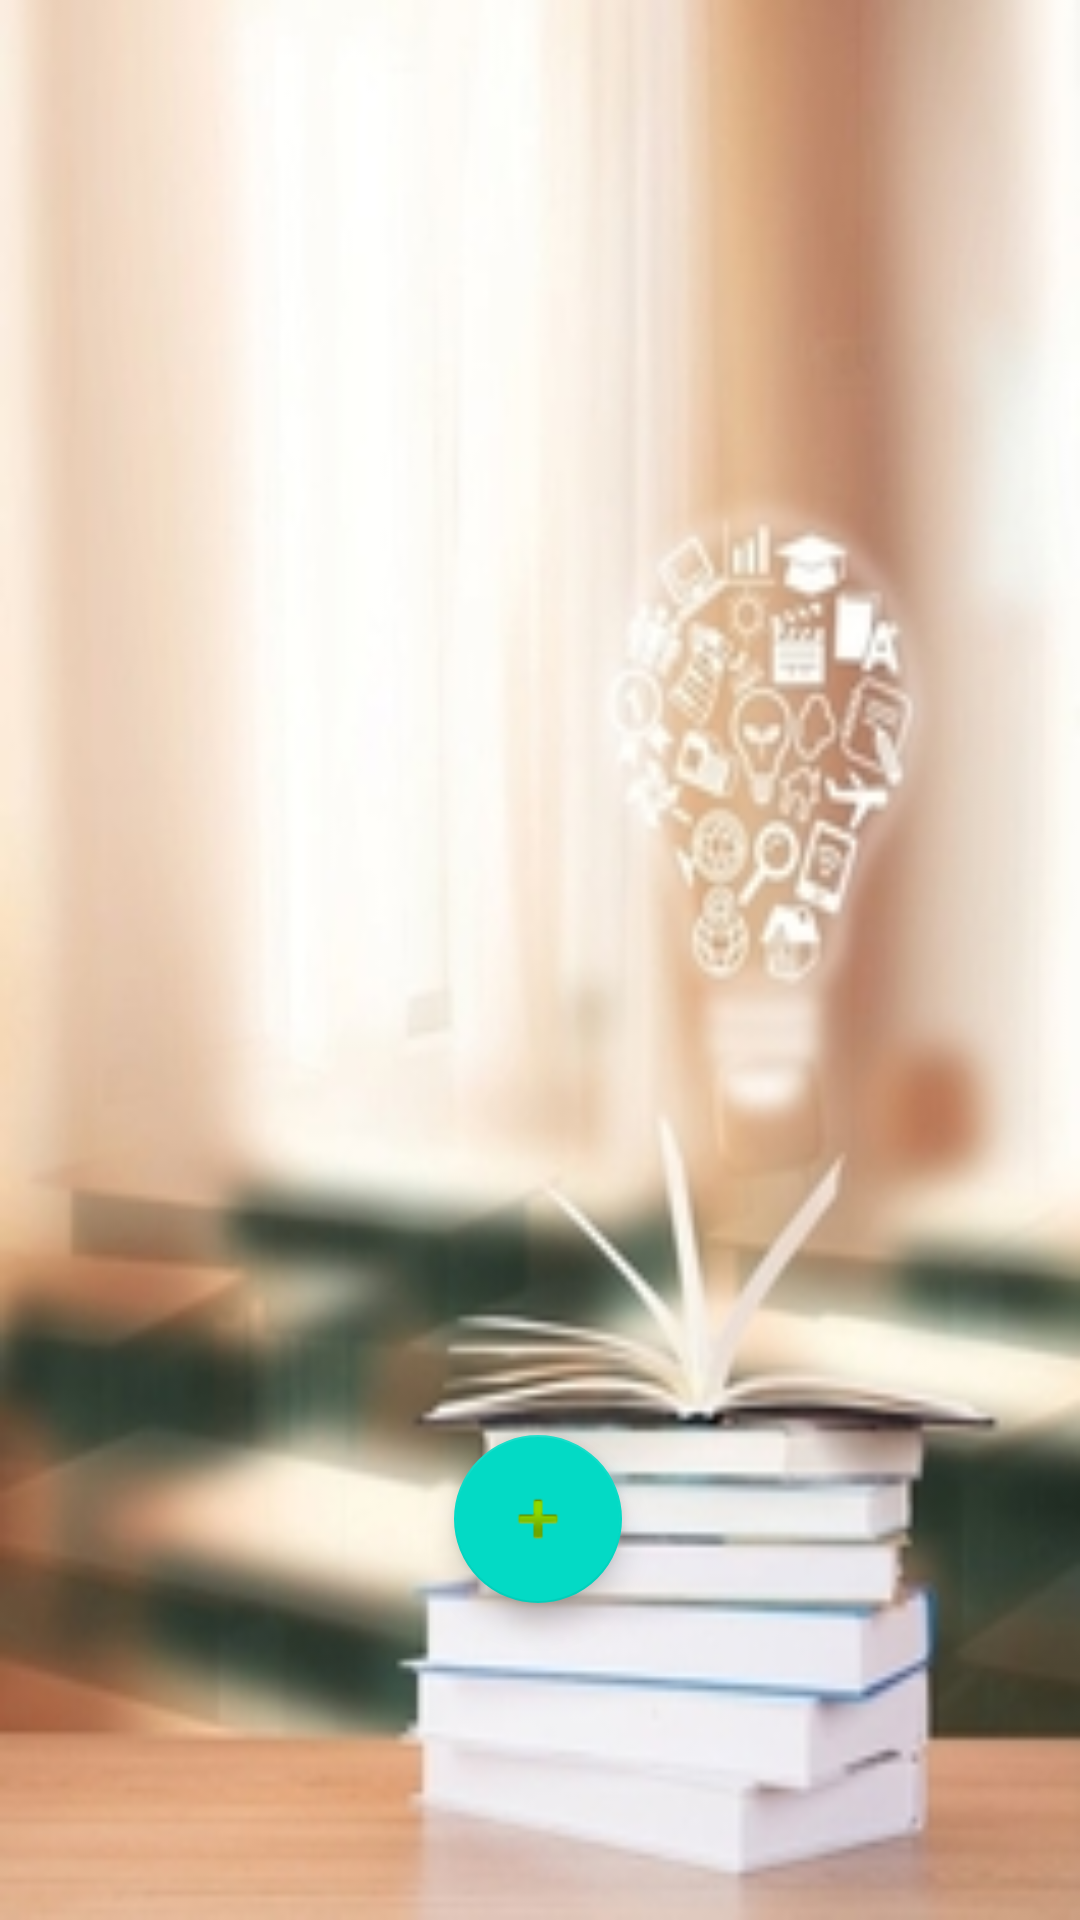

Layout XML and referenced resources for this Android screen:
<!-- AndroidManifest.xml: application theme AppTheme -->
<!-- res/layout/activity_turmas.xml -->
<?xml version="1.0" encoding="utf-8"?>
<androidx.constraintlayout.widget.ConstraintLayout xmlns:android="http://schemas.android.com/apk/res/android"
    xmlns:app="http://schemas.android.com/apk/res-auto"
    xmlns:tools="http://schemas.android.com/tools"
    android:layout_width="match_parent"
    android:layout_height="match_parent"
    android:background="@drawable/books"
    android:orientation="vertical"
    tools:context=".activity.TurmasActivity">

    <include
        android:id="@+id/include"
        layout="@layout/content_turma"/>

    <com.google.android.material.floatingactionbutton.FloatingActionButton
        android:id="@+id/btnAddTurma"
        android:layout_width="wrap_content"
        android:layout_height="wrap_content"
        android:clickable="true"
        app:layout_constraintBottom_toBottomOf="@+id/include"
        app:layout_constraintEnd_toEndOf="parent"
        app:layout_constraintHorizontal_bias="0.498"
        app:layout_constraintStart_toStartOf="parent"
        app:layout_constraintTop_toTopOf="@+id/include"
        app:layout_constraintVertical_bias="0.819"
        app:srcCompat="@android:drawable/ic_input_add"
        android:focusable="true" />


</androidx.constraintlayout.widget.ConstraintLayout>
<!-- res/layout/content_turma.xml (included above) -->
<?xml version="1.0" encoding="utf-8"?>
<LinearLayout xmlns:android="http://schemas.android.com/apk/res/android"
    android:layout_width="match_parent"
    android:layout_height="match_parent"
    xmlns:tools="http://schemas.android.com/tools"
    tools:showIn="@layout/activity_turmas">

    <ListView
        android:id="@+id/lvListaTurmas"
        android:layout_width="match_parent"
        android:layout_height="match_parent"
       />
</LinearLayout>
<!-- resources referenced by this layout -->
<resources>
  <!-- drawable books: jpg bitmap (drawable, 38296 bytes) -->
  <style name="AppTheme" parent="Theme.AppCompat.Light.DarkActionBar">
          
          <item name="colorPrimary">@color/colorPrimary</item>
          <item name="colorPrimaryDark">@color/colorPrimaryDark</item>
          <item name="colorAccent">@color/colorAccent</item>
      </style>
  <!-- not gathered from this repository: default colours our renderer supplied (Android Studio template values) -->
  <color name="colorPrimary">#FF6200EE</color>
  <color name="colorPrimaryDark">#FF3700B3</color>
  <color name="colorAccent">#FF03DAC5</color>
</resources>
